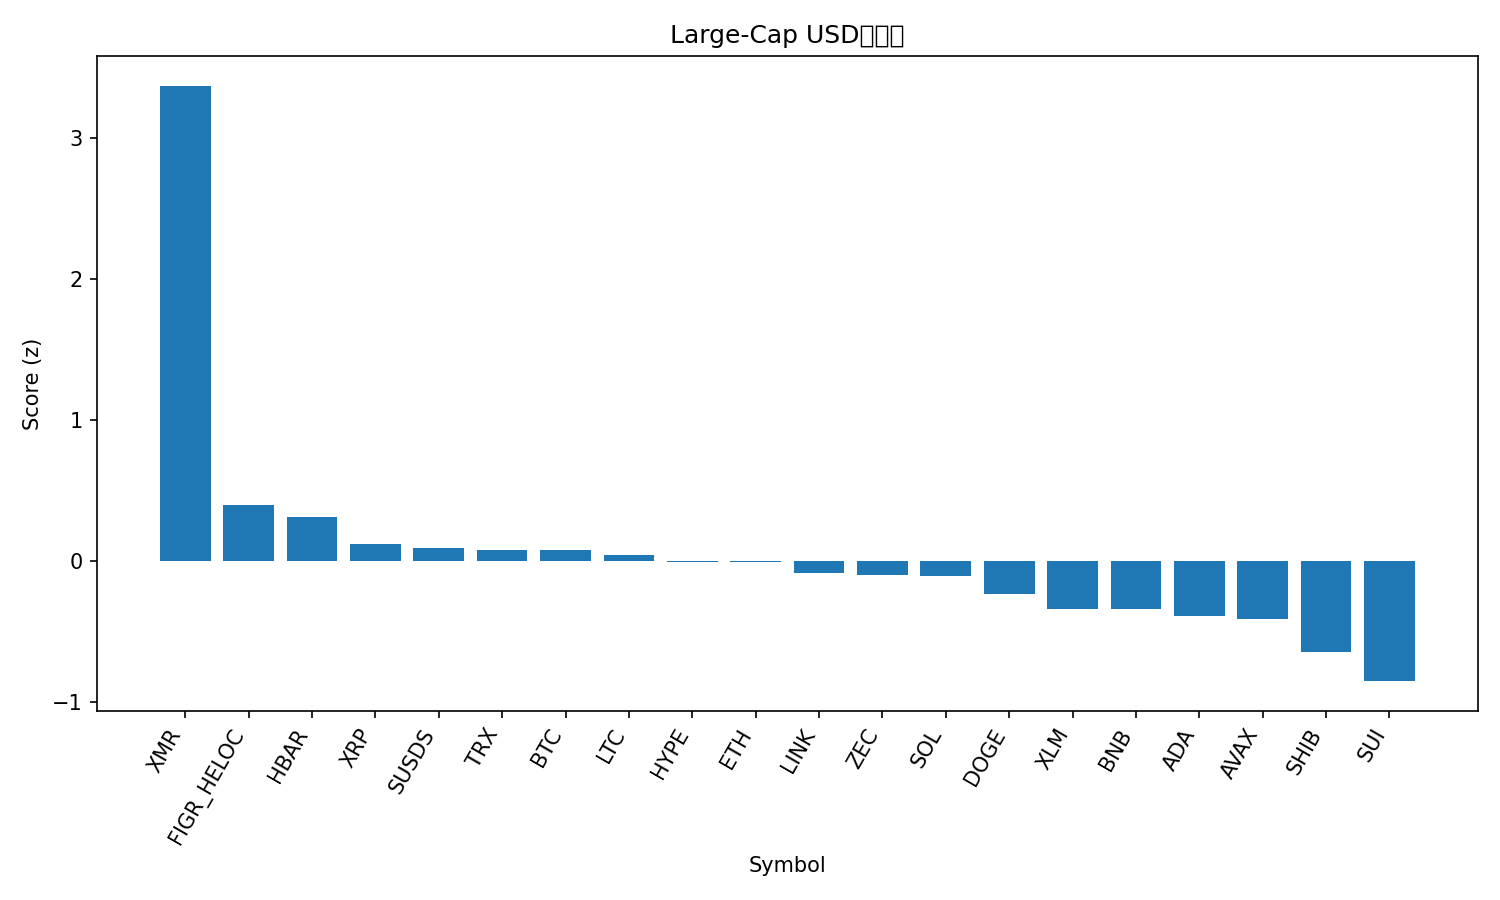

Values plotted in this chart, from the file beside it:
rank, name, symbol, price, pct_1h, pct_24h, pct_7d, pct_1h_vs_btc, pct_24h_vs_btc, pct_7d_vs_btc, market_cap_rank, market_cap, volume_usd, score
1, Monero, XMR, 466.1, 2.409, 5.021, 11.54, 2.326, 4.58, 13.68, 22, 8598297794, 182197127, 3.371
2, Figure Heloc, FIGR_HELOC, 1.027, 0.0, 1.893, 0.9181, -0.08263, 1.453, 3.06, 11, 14643544299, 649970, 0.3989
3, Hedera, HBAR, 0.1134, 0.6436, 0.5671, -7.29, 0.561, 0.1268, -5.148, 33, 4848536161, 81006394, 0.3134
4, XRP, XRP, 1.93, 0.102, 1.111, -4.61, 0.01935, 0.6712, -2.468, 5, 116699691793, 1897436269, 0.1179
5, sUSDS, SUSDS, 1.075, 0.2429, -0.04171, -0.673, 0.1602, -0.482, 1.469, 34, 4727197961, 2422952, 0.09235
6, TRON, TRX, 0.28, 0.03935, 0.0373, 2.98, -0.04328, -0.4029, 5.123, 8, 26512732655, 393204928, 0.08125
7, Bitcoin, BTC, 88258, 0.08263, 0.4402, -2.142, 0.0, 0.0, 0.0, 1, 1762010555031, 18500641171, 0.08053
8, Litecoin, LTC, 77.57, 0.3358, 0.03724, -4.711, 0.2531, -0.403, -2.568, 30, 5944960862, 251497693, 0.04299
9, Hyperliquid, HYPE, 25.15, 0.2098, 1.557, -13.13, 0.1272, 1.117, -10.99, 27, 6808966676, 129341845, -0.004798
10, Ethereum, ETH, 2983, 0.2035, -0.05855, -3.873, 0.1209, -0.4988, -1.731, 2, 360071584072, 9378387806, -0.008514
11, Chainlink, LINK, 12.61, 0.295, 0.1745, -8.326, 0.2124, -0.2658, -6.184, 21, 8927439873, 260223155, -0.08425
12, Zcash, ZEC, 450.1, -0.2706, 0.1853, 3.721, -0.3532, -0.2549, 5.863, 25, 7404039868, 433010052, -0.1015
13, Solana, SOL, 126.3, 0.3052, -0.5331, -4.919, 0.2226, -0.9733, -2.777, 7, 71049588521, 2005089807, -0.108
14, Dogecoin, DOGE, 0.1322, 0.1191, -0.4041, -4.94, 0.03646, -0.8444, -2.798, 10, 22207092339, 544036005, -0.2336
15, Stellar, XLM, 0.2185, 0.2411, -0.8109, -7.936, 0.1585, -1.251, -5.793, 26, 7081398615, 116597353, -0.3382
16, BNB, BNB, 852.9, 0.02842, -0.628, -4.551, -0.05421, -1.068, -2.408, 4, 117473821082, 750824313, -0.3407
17, Cardano, ADA, 0.3757, 0.1475, -0.6423, -8.511, 0.06491, -1.083, -6.369, 12, 13770635642, 319053240, -0.392
18, Avalanche, AVAX, 12.26, 0.08348, -0.5184, -8.437, 0.0008543, -0.9586, -6.294, 32, 5269351273, 152885995, -0.4122
19, Shiba Inu, SHIB, 7.45e-06, 0.2693, -1.869, -10.5, 0.1867, -2.309, -8.355, 35, 4390177186, 75299169, -0.6471
20, Sui, SUI, 1.46, 0.03608, -2.078, -9.782, -0.04655, -2.518, -7.64, 31, 5438653487, 325480239, -0.8509
21, Bitcoin Cash, BCH, 594.5, -0.02343, -4.662, 3.007, -0.1061, -5.102, 5.149, 14, 11871175180, 420354280, -1.038
